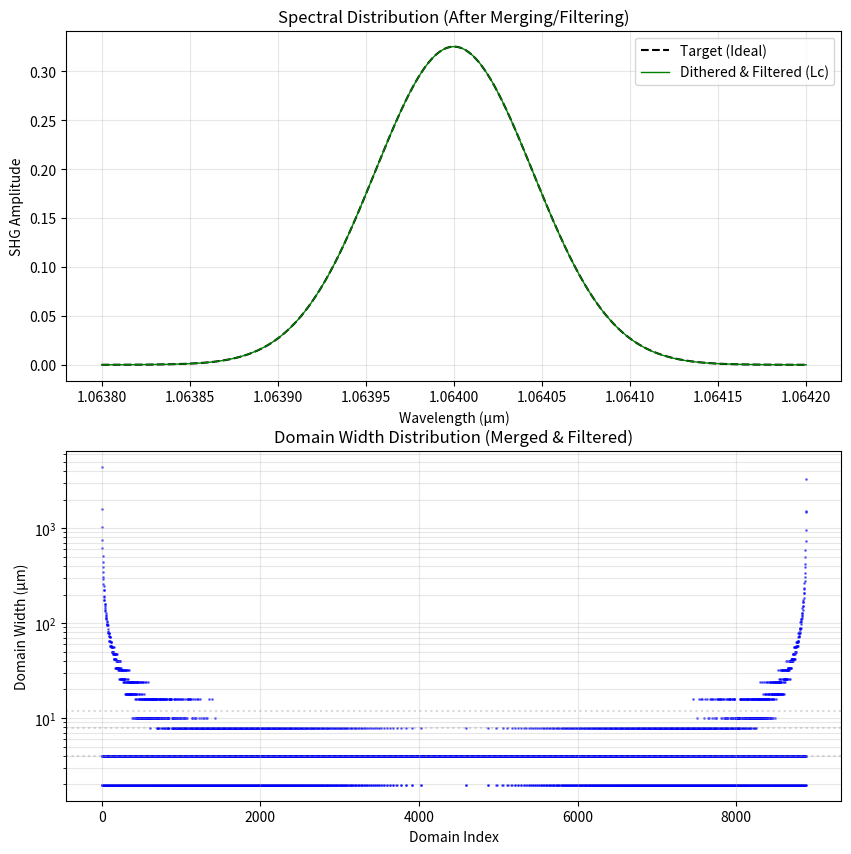
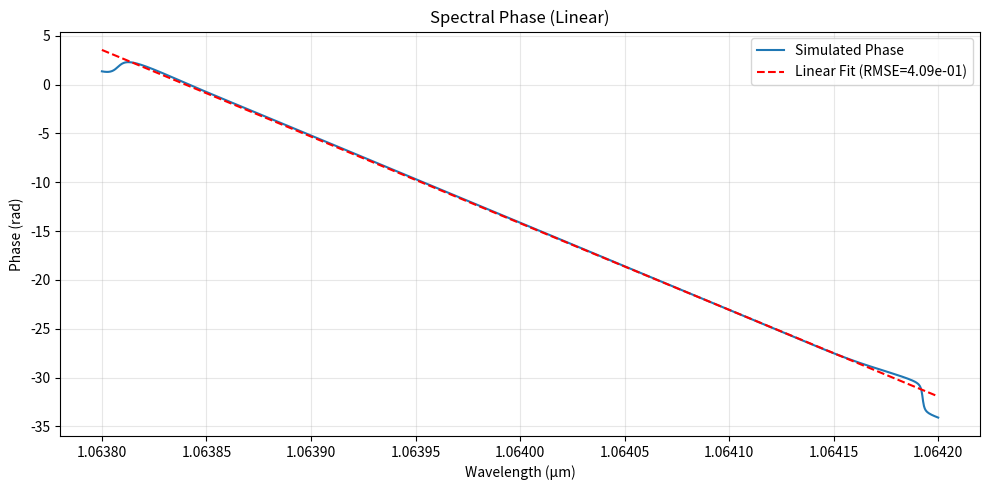

These figures' Python source, in order:
import matplotlib.pyplot as plt
import numpy as np

SELLMEIER_PARAMS = {
    "a": np.array([4.5615, 0.08488, 0.1927, 5.5832, 8.3067, 0.021696]),
    "b": np.array([4.782e-07, 3.0913e-08, 2.7326e-08, 1.4837e-05, 1.3647e-07]),
}


def sellmeier_n_eff(wl: np.ndarray, temp: float) -> np.ndarray:
    f = (temp - 24.5) * (temp + 24.5 + 2.0 * 273.16)
    lambda_sq = wl**2
    a, b = SELLMEIER_PARAMS["a"], SELLMEIER_PARAMS["b"]
    n_sq = (
        a[0]
        + b[0] * f
        + (a[1] + b[1] * f) / (lambda_sq - (a[2] + b[2] * f) ** 2)
        + (a[3] + b[3] * f) / (lambda_sq - (a[4] + b[4] * f) ** 2)
        - a[5] * lambda_sq
    )
    return np.sqrt(n_sq)


def calc_twm_delta_k(wl1: np.ndarray, wl2: np.ndarray, t: float) -> np.ndarray:
    wl_sum = (wl1 * wl2) / (wl1 + wl2)
    n1 = sellmeier_n_eff(wl1, t)
    n2 = sellmeier_n_eff(wl2, t)
    n_sum = sellmeier_n_eff(wl_sum, t)

    return 2.0 * np.pi * (n_sum / wl_sum - n1 / wl1 - n2 / wl2)


def calculate_local_shg_amplitudes(
    domain_widths: np.ndarray,
    kappa_vals: np.ndarray,
    delta_k: np.ndarray,
    b_initial: complex,
) -> np.ndarray:
    gamma = delta_k / 2.0
    a_omega_sq = b_initial**2
    gamma_l = gamma * domain_widths
    sinc_term = np.sinc(gamma_l / np.pi)
    return -1j * kappa_vals * a_omega_sq * domain_widths * np.exp(1j * gamma_l) * sinc_term


def simulate_shg_npda(
    domain_widths: np.ndarray,
    kappa_vals: np.ndarray,
    delta_k: np.ndarray,
    b_initial: complex,
) -> np.ndarray:
    dk_col = delta_k[:, np.newaxis]
    w_row = domain_widths[np.newaxis, :]
    k_row = kappa_vals[np.newaxis, :]
    local_amplitudes = calculate_local_shg_amplitudes(w_row, k_row, dk_col, b_initial)
    z_starts = np.concatenate([np.array([0.0]), np.cumsum(domain_widths[:-1])])
    z_starts_row = z_starts[np.newaxis, :]
    phase_factors = np.exp(1j * dk_col * z_starts_row)
    return np.sum(local_amplitudes * phase_factors, axis=1)


def merge_and_filter_domains(widths, kappas, threshold=1.0e-6):
    widths = np.array(widths)
    kappas = np.array(kappas)

    if len(widths) == 0:
        return np.array([]), np.array([])

    is_change = np.concatenate((kappas[:-1] != kappas[1:], np.array([True])))
    end_indices = np.where(is_change)[0]

    cum_widths = np.cumsum(widths)
    boundaries = cum_widths[end_indices]

    merged_widths = np.diff(np.concatenate((np.array([0.0]), boundaries)))
    merged_kappas = kappas[end_indices]

    print(f"Initial Reduce: {len(widths)} -> {len(merged_widths)} domains")

    w_list = merged_widths.tolist()
    k_list = merged_kappas.tolist()

    changed = True
    iteration = 0
    while changed:
        changed = False
        iteration += 1
        i = 0
        while i < len(w_list):
            if w_list[i] < threshold:
                # Merge logic
                if i == 0:
                    if len(w_list) > 1:
                        w_list[1] += w_list[i]
                        w_list.pop(0)
                        k_list.pop(0)
                        changed = True
                        continue
                    else:
                        i += 1
                elif i == len(w_list) - 1:
                    w_list[i - 1] += w_list[i]
                    w_list.pop(i)
                    k_list.pop(i)
                    changed = True
                    continue
                else:
                    # [Left, small, Right] -> [Left + small + Right]
                    w_list[i - 1] += w_list[i] + w_list[i + 1]
                    w_list.pop(i)  # remove small
                    w_list.pop(i)  # remove Right
                    k_list.pop(i)  # remove small kappa
                    k_list.pop(i)  # remove Right kappa
                    changed = True
                    continue
            i += 1

    return np.array(w_list), np.array(k_list)


def main():
    # --- Configuration ---
    num_periods = 10000
    design_wl = 1.064
    design_temp = 70.0
    kappa_mag = 1.31e-5 / (2 / np.pi)
    spatial_sigma_ratio = 8.0

    # Physics parameters
    dk_val = calc_twm_delta_k(np.array(design_wl), np.array(design_wl), design_temp)
    Lp = 2 * (np.pi / dk_val)
    Lc = Lp / 2
    res_nm = Lc * 1000
    dx_um = res_nm / 1000.0

    print(f"Lc: {Lc:.4f} um, Resolution: {res_nm:.2f} nm")

    # --- 1. Inverse Design (Gaussian) ---
    L_total = num_periods * Lp
    z_period_centers = (np.arange(num_periods) + 0.5) * Lp
    z_n = z_period_centers - L_total / 2.0
    spatial_sigma = L_total / spatial_sigma_ratio
    target_profile = np.exp(-(z_n**2) / (2 * (spatial_sigma**2)))
    norm_profile = target_profile / np.max(np.abs(target_profile))
    d_n = np.arcsin(np.abs(norm_profile)) / np.pi
    sign_profile = np.sign(norm_profile)

    # --- 2. Quantization (Error Diffusion) ---
    num_steps = int(np.ceil(Lp / dx_um))
    possible_widths = np.arange(num_steps + 1) * dx_um
    possible_widths = possible_widths[possible_widths <= Lp + 1e-9]
    possible_duties = possible_widths / Lp
    possible_effs = np.sin(np.pi * possible_duties)
    target_effs = np.sin(np.pi * d_n)

    d_dithered = np.zeros_like(target_effs)
    accum_error = 0.0

    for i, target in enumerate(target_effs):
        desired = target + accum_error
        diffs = np.abs(possible_effs - desired)
        path_idx = np.argmin(diffs)
        chosen_eff = possible_effs[path_idx]
        chosen_duty = possible_duties[path_idx]

        d_dithered[i] = chosen_duty
        accum_error = desired - chosen_eff

    # Construct Initial Geometry
    gap_widths = (1 - d_dithered) * Lp / 2.0
    pulse_widths = d_dithered * Lp
    widths = np.column_stack((gap_widths, pulse_widths, gap_widths)).ravel()

    base_signs = np.tile(np.array([1.0, -1.0, 1.0]), num_periods)
    # repeat sign_profile 3 times
    period_signs = np.repeat(sign_profile, 3)
    kappas = kappa_mag * base_signs * period_signs

    # --- 2b. Merge and Filter ---
    print("Merging and filtering domains...")
    final_widths, final_kappas = merge_and_filter_domains(widths, kappas, threshold=1e-2)
    print(f"Original segments: {len(widths)}, Final domains: {len(final_widths)}")
    if len(final_widths) > 0:
        print(f"Min width after filtering: {np.min(final_widths):.4e} um")
        print(f"Total length: {np.sum(final_widths):.4f} um")

    # --- 3. Simulation ---
    wl_start, wl_end, wl_points = 1.0638, 1.0642, 1000
    wls = np.linspace(wl_start, wl_end, wl_points)
    dks = calc_twm_delta_k(wls, wls, design_temp)
    b_initial = 1.0 + 0.0j

    print("Running simulation...")
    # Using vectorized NumPy implementation
    amps = simulate_shg_npda(final_widths, final_kappas, dks, b_initial)
    spectrum = np.abs(amps)

    # Calculate Target Spectrum
    print("Simulating Ideal Target...")
    d_ideal = d_n
    gap_ideal = (1 - d_ideal) * Lp / 2.0
    pulse_ideal = d_ideal * Lp
    w_ideal = np.column_stack((gap_ideal, pulse_ideal, gap_ideal)).ravel()
    # _ = kappa_mag * np.tile(np.array([1.0, -1.0, 1.0]), num_periods) * np.repeat(sign_profile, 3)

    amps_ideal = simulate_shg_npda(w_ideal, kappas, dks, b_initial)
    spectrum_ideal = np.abs(amps_ideal)

    # --- 4. Plotting ---
    _, (ax1, ax2) = plt.subplots(2, 1, figsize=(10, 10))

    # Plot 1: Spectra
    ax1.plot(wls, spectrum_ideal, "k--", label="Target (Ideal)", linewidth=1.5)
    ax1.plot(wls, spectrum, "g-", label="Dithered & Filtered (Lc)", linewidth=1.0)
    ax1.set_title("Spectral Distribution (After Merging/Filtering)")
    ax1.set_xlabel("Wavelength (µm)")
    ax1.set_ylabel("SHG Amplitude")
    ax1.legend()
    ax1.grid(visible=True, alpha=0.3)

    # Plot 2: Domain Width Distribution (Merged)
    domain_indices = np.arange(len(final_widths))

    # Plot ALL domains
    ax2.scatter(domain_indices, final_widths, s=1, c="b", alpha=0.5, label="Domain Widths")

    # Add horizontal lines
    ax2.axhline(y=Lc, color="gray", linestyle=":", alpha=0.3, label="Lc")
    ax2.axhline(y=2 * Lc, color="gray", linestyle=":", alpha=0.3)
    ax2.axhline(y=3 * Lc, color="gray", linestyle=":", alpha=0.3)

    ax2.set_title("Domain Width Distribution (Merged & Filtered)")
    ax2.set_xlabel("Domain Index")
    ax2.set_ylabel("Domain Width (µm)")
    ax2.set_yscale("log")
    ax2.grid(visible=True, alpha=0.3, which="both")

    # --- Check Linearity and Plot Phase if Linear ---
    phase_sim = np.unwrap(np.angle(amps))
    # Fit linear phase (Group Delay)
    p_coeff = np.polyfit(wls, phase_sim, 1)
    phase_fit = np.polyval(p_coeff, wls)
    phase_residual = phase_sim - phase_fit
    rmse_phase = np.sqrt(np.mean(phase_residual**2))

    print(f"Phase Linearity RMSE: {rmse_phase:.4f} rad")

    if rmse_phase < 0.5:  # Threshold for "linear" (approx lambda/12)
        print("Phase is linear. Adding phase plot.")
        _, ax3 = plt.subplots(figsize=(10, 5))
        ax3.plot(wls, phase_sim, label="Simulated Phase")
        ax3.plot(wls, phase_fit, "r--", label=f"Linear Fit (RMSE={rmse_phase:.2e})")
        ax3.set_title("Spectral Phase (Linear)")
        ax3.set_xlabel("Wavelength (µm)")
        ax3.set_ylabel("Phase (rad)")
        ax3.legend()
        ax3.grid(True, alpha=0.3)
        plt.tight_layout()
        plt.savefig("dithered_Lc_phase.png", dpi=150)
        print("Saved dithered_Lc_phase.png")
    else:
        print(f"Phase is NOT linear (RMSE={rmse_phase:.4f}). Skipping phase plot.")

    plt.tight_layout()
    plt.savefig("dithered_Lc_demo.png", dpi=150)
    print("Saved dithered_Lc_demo.png")


if __name__ == "__main__":
    main()
